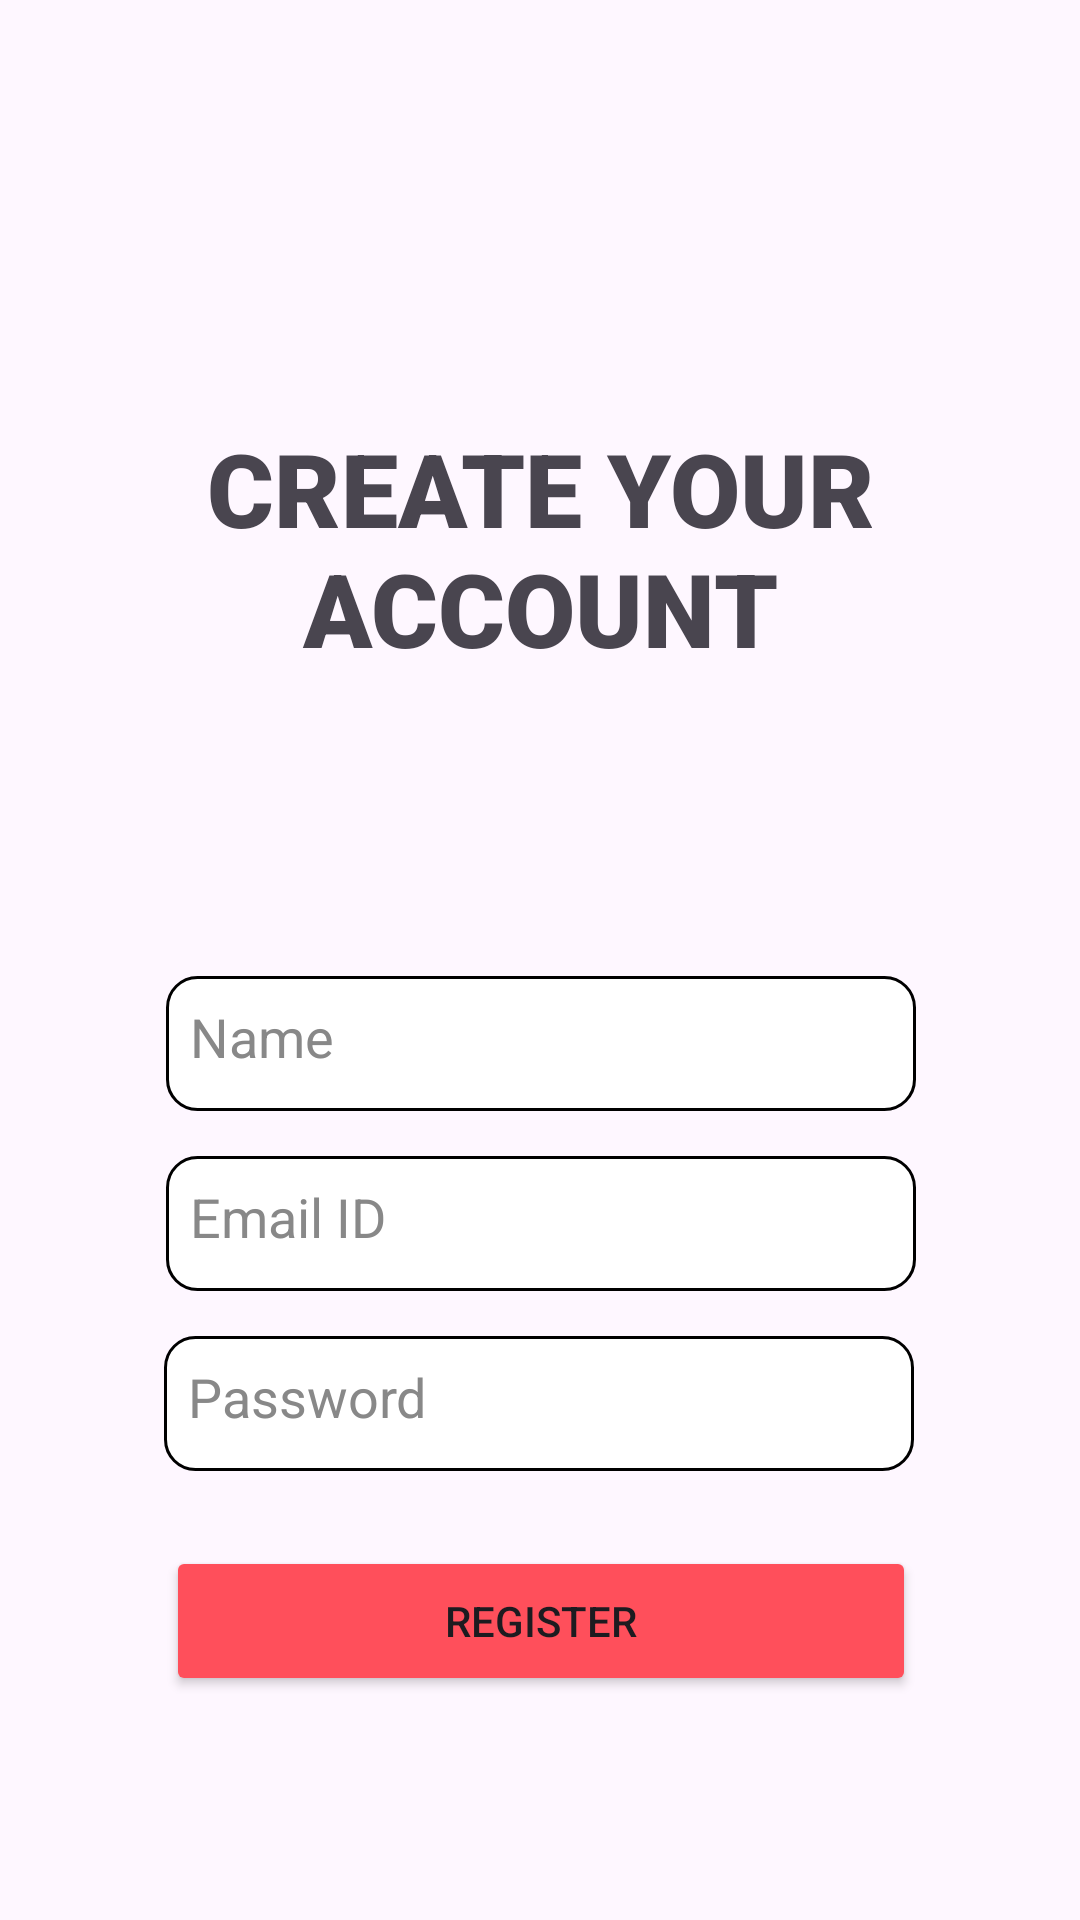

Produce the Android XML layout that renders to this screen, including the resource entries it uses.
<!-- AndroidManifest.xml: application theme Theme.StudyCompanion -->
<!-- res/layout/activity_registration.xml -->
<?xml version="1.0" encoding="utf-8"?>
<androidx.constraintlayout.widget.ConstraintLayout xmlns:android="http://schemas.android.com/apk/res/android"
    xmlns:app="http://schemas.android.com/apk/res-auto"
    xmlns:tools="http://schemas.android.com/tools"
    android:id="@+id/main"
    android:backgroundTint="#fef7ff"
    android:layout_width="match_parent"
    android:layout_height="match_parent"
    tools:context=".Registration">

    <TextView
        android:id="@+id/textView"
        android:layout_width="wrap_content"
        android:layout_height="wrap_content"
        android:layout_marginTop="140dp"
        android:fontFamily="sans-serif-black"
        android:gravity="center"
        android:text="CREATE YOUR ACCOUNT"
        android:textSize="34sp"
        app:layout_constraintEnd_toEndOf="parent"
        app:layout_constraintHorizontal_bias="0.496"
        app:layout_constraintStart_toStartOf="parent"
        app:layout_constraintTop_toTopOf="parent" />

    <EditText
        android:id="@+id/reg_name"
        android:layout_width="250dp"
        android:layout_height="45dp"
        android:layout_marginTop="100dp"
        android:background="@drawable/edittext_rounded"
        android:ems="10"
        android:gravity="start"
        android:hint="Name"
        android:inputType="textPersonName"
        android:textAlignment="gravity"
        android:textColor="#000000"
        android:textColorHint="#888888"
        android:textSize="18sp"
        app:layout_constraintEnd_toEndOf="parent"
        app:layout_constraintHorizontal_bias="0.502"
        app:layout_constraintStart_toStartOf="parent"
        app:layout_constraintTop_toBottomOf="@+id/textView" />

    <EditText
        android:id="@+id/reg_mail"
        android:layout_width="250dp"
        android:layout_height="45dp"
        android:background="@drawable/edittext_rounded"
        android:ems="10"
        android:gravity="start"
        android:hint="Email ID"
        android:inputType="textEmailAddress"
        android:textAlignment="gravity"
        android:textColor="#000000"
        android:textColorHint="#888888"
        android:textSize="18sp"
        android:layout_marginTop="15dp"
        app:layout_constraintEnd_toEndOf="parent"
        app:layout_constraintHorizontal_bias="0.503"
        app:layout_constraintStart_toStartOf="parent"
        app:layout_constraintTop_toBottomOf="@+id/reg_name" />

    <EditText
        android:id="@+id/reg_password"
        android:layout_width="250dp"
        android:layout_height="45dp"
        android:background="@drawable/edittext_rounded"
        android:ems="10"
        android:gravity="start"
        android:hint="Password"
        android:layout_marginTop="15dp"
        android:inputType="textPassword"
        android:textAlignment="gravity"
        android:textColor="#000000"
        android:textColorHint="#888888"
        android:textSize="18sp"
        app:layout_constraintEnd_toEndOf="parent"
        app:layout_constraintHorizontal_bias="0.496"
        app:layout_constraintStart_toStartOf="parent"
        app:layout_constraintTop_toBottomOf="@+id/reg_mail" />

    <Button
        android:id="@+id/reg_button"
        android:layout_width="250dp"
        android:layout_height="50dp"
        android:layout_marginTop="25dp"
        android:backgroundTint="#ff4f5b"
        android:text="Register"
        app:layout_constraintEnd_toEndOf="parent"
        app:layout_constraintHorizontal_bias="0.503"
        app:layout_constraintStart_toStartOf="parent"
        app:layout_constraintTop_toBottomOf="@+id/reg_password" />


</androidx.constraintlayout.widget.ConstraintLayout>
<!-- resources referenced by this layout -->
<resources>
  <!-- drawable edittext_rounded (drawable) -->
  <?xml version="1.0" encoding="utf-8"?>
  <shape xmlns:android="http://schemas.android.com/apk/res/android"
      android:shape="rectangle">
  
      
      <solid android:color="#FFFFFF" />
  
      
      <corners android:radius="10dp" />
  
      
      <stroke
          android:width="1dp"
          android:color="#000000" />
  
      
      <padding
          android:left="8dp"
          android:right="8dp"
          android:top="8dp"
          android:bottom="8dp" />
  </shape>
  <style name="Theme.StudyCompanion" parent="Base.Theme.StudyCompanion" />
  <style name="Base.Theme.StudyCompanion" parent="Theme.Material3.DayNight.NoActionBar">
          
          
  <item name="android:statusBarColor">@android:color/transparent</item>
      </style>
</resources>
